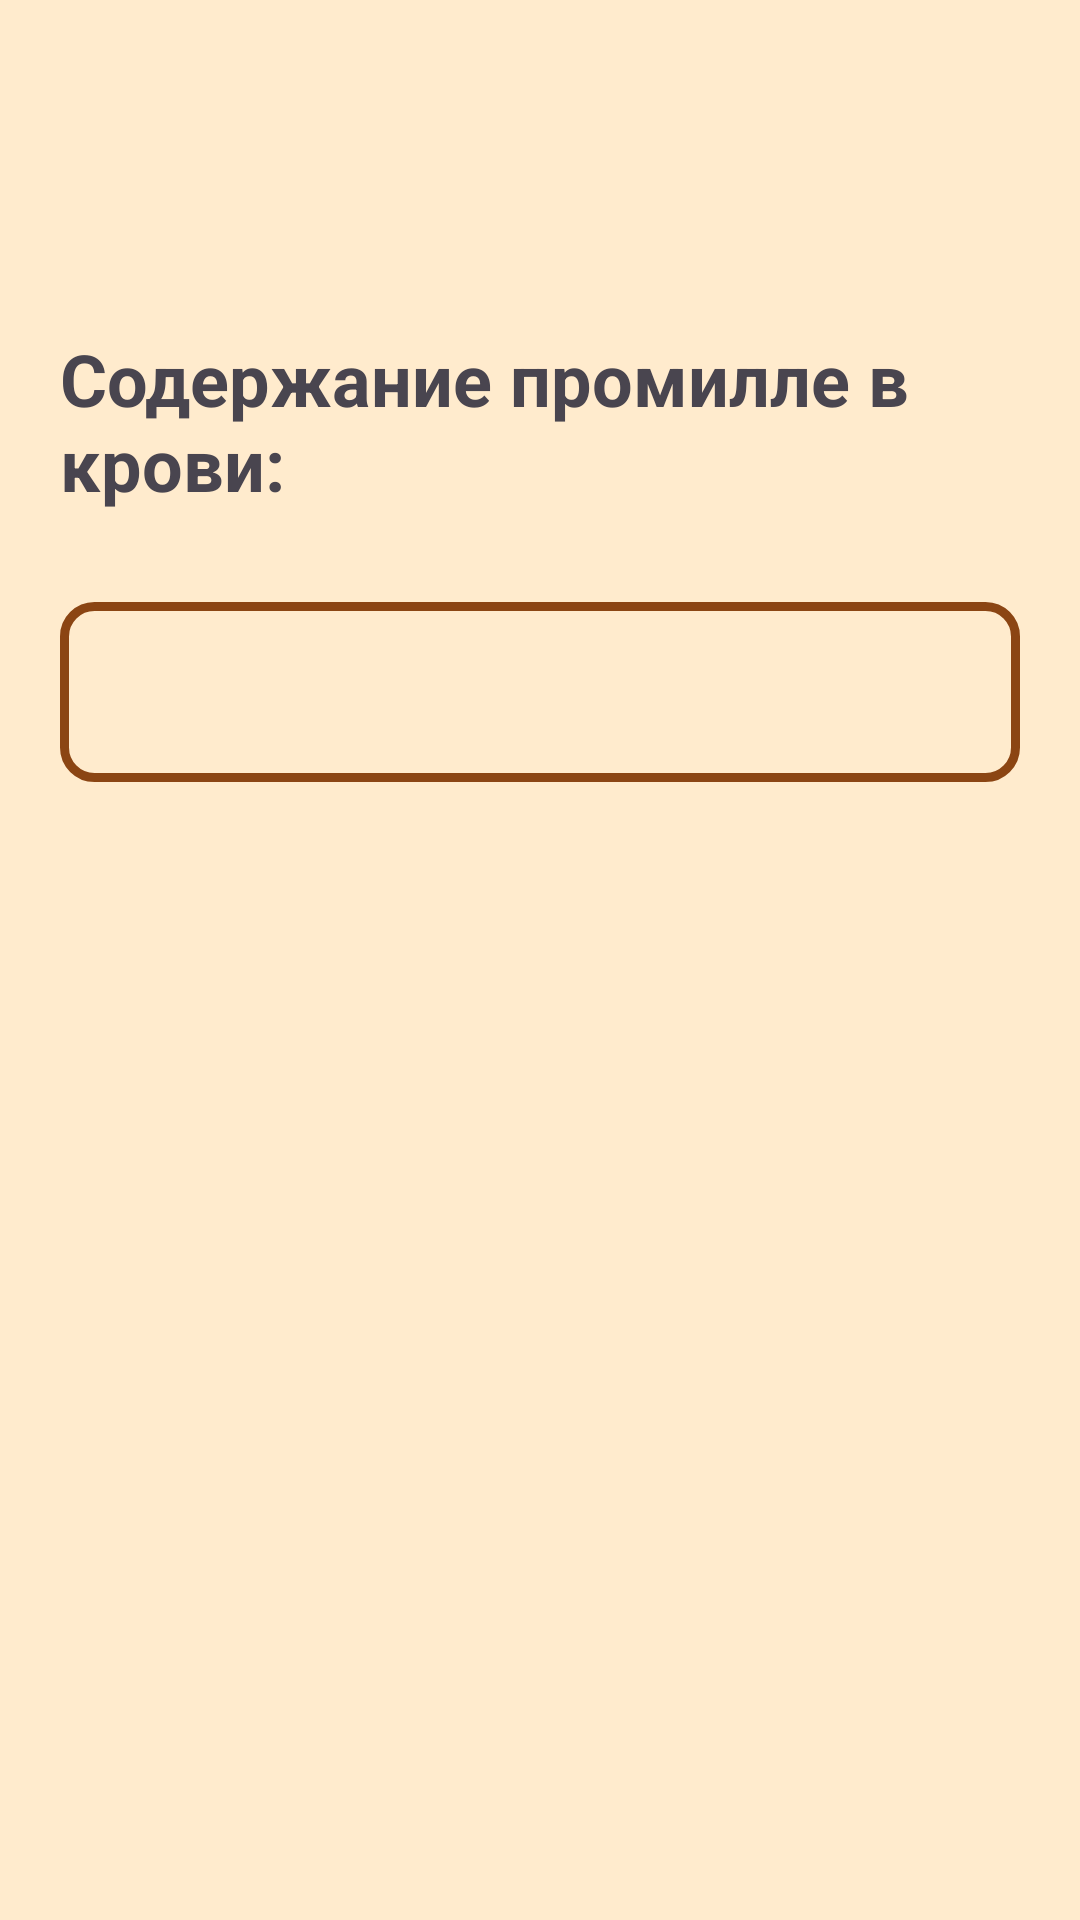

This screen was rendered from an Android layout file. Write that file and the resources it references.
<!-- AndroidManifest.xml: application theme Theme.SoberDriver -->
<!-- res/layout/activity_result.xml -->
<?xml version="1.0" encoding="utf-8"?>
<RelativeLayout xmlns:android="http://schemas.android.com/apk/res/android"
    xmlns:app="http://schemas.android.com/apk/res-auto"
    xmlns:tools="http://schemas.android.com/tools"
    android:layout_width="match_parent"
    android:layout_height="match_parent"
    android:background="@color/LightSalmon"
    android:id="@+id/relative"
    tools:context=".ResultActivity">
    <LinearLayout
        android:layout_width="match_parent"
        android:layout_height="wrap_content"
        android:layout_marginTop="100dp"
        android:layout_marginBottom="20dp"
        android:orientation="vertical">
        <TextView
            android:layout_width="match_parent"
            android:layout_height="wrap_content"
            android:textSize="24sp"
            android:textStyle="bold"
            android:paddingStart="10dp"
            android:layout_gravity="center"
            android:layout_marginBottom="200dp"
            android:layout_marginTop="100dp"
            android:layout_margin="10dp"
            android:text="Содержание промилле в крови:"/>

        <TextView
            android:id="@+id/etProm"
            android:layout_width="match_parent"
            android:layout_height="60dp"
            android:layout_margin="20dp"
            android:layout_marginTop="100dp"
            android:paddingStart="135dp"
            android:paddingTop="1dp"
            android:paddingBottom="8dp"
            android:textSize="40sp"
            android:textStyle="bold"
            android:background="@drawable/edit_text_background"/>

        <ImageView
            android:id="@+id/etIm"
            android:layout_width="300dp"
            android:layout_height="400dp"
            android:layout_marginStart="55dp"
            android:layout_marginTop="50dp"
            android:layout_marginBottom="50dp"
            android:layout_centerInParent="true" />
    </LinearLayout>
</RelativeLayout>
<!-- resources referenced by this layout -->
<resources>
  <color name="LightSalmon">#FFEBCD</color>
  <!-- drawable edit_text_background (drawable) -->
  <?xml version="1.0" encoding="utf-8"?>
  <shape xmlns:android="http://schemas.android.com/apk/res/android">
      <stroke android:color="@color/DeepSkyBlue"
          android:width="3dp"/>
      <corners android:radius="10dp" />
  </shape>
  <style name="Theme.SoberDriver" parent="Base.Theme.SoberDriver" />
  <color name="DeepSkyBlue">#8B4513</color>
  <style name="Base.Theme.SoberDriver" parent="Theme.Material3.DayNight.NoActionBar">
          
          
      </style>
</resources>
